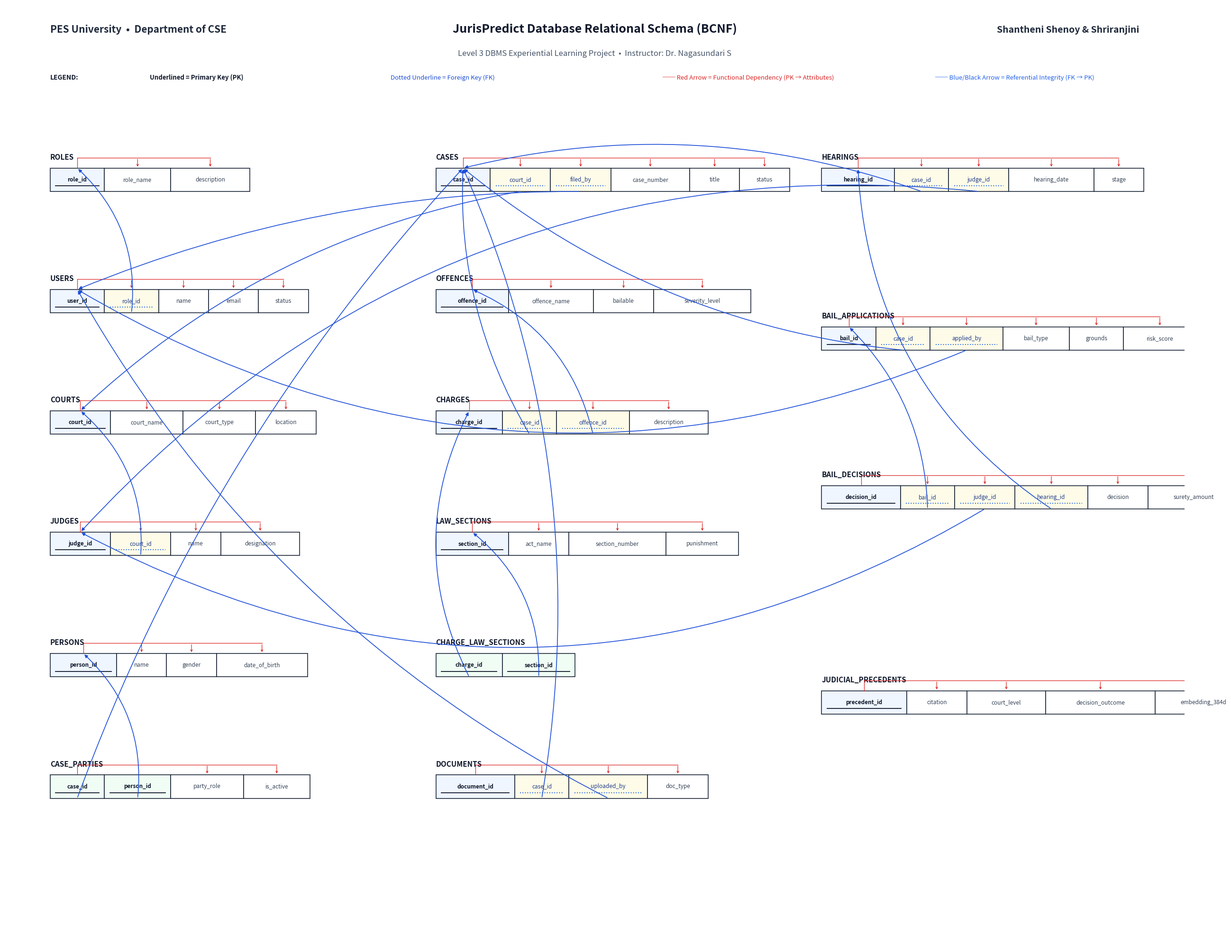

The matplotlib source for this figure:
import os
import sys
import tempfile
import shutil

os.environ['MPLCONFIGDIR'] = tempfile.gettempdir()
import matplotlib.pyplot as plt
import matplotlib.patches as patches
from matplotlib.patches import FancyArrowPatch

def draw_relational_schema():
    # Setup Figure (Wide canvas for clean layout)
    fig, ax = plt.subplots(figsize=(26, 20), dpi=200)
    ax.set_xlim(0, 260)
    ax.set_ylim(0, 200)
    ax.axis('off')

    # Top Academic Header matching reference Image 1
    ax.text(10, 194, "PES University  •  Department of CSE", fontsize=15, weight='bold', color='#1e293b')
    ax.text(130, 194, "JurisPredict Database Relational Schema (BCNF)", fontsize=18, weight='black', ha='center', color='#0f172a')
    ax.text(250, 194, "Shantheni Shenoy & Shriranjini", fontsize=14, weight='bold', ha='right', color='#1e293b')
    ax.text(130, 189, "Level 3 DBMS Experiential Learning Project  •  Instructor: Dr. Nagasundari S", fontsize=12, ha='center', color='#475569')

    # Legend / Key
    ax.text(10, 184, "LEGEND:", fontsize=10, weight='bold', color='#0f172a')
    ax.text(32, 184, "Underlined = Primary Key (PK)", fontsize=9.5, weight='bold', color='#0f172a')
    ax.text(85, 184, "Dotted Underline = Foreign Key (FK)", fontsize=9.5, style='italic', color='#1d4ed8')
    ax.text(145, 184, "── Red Arrow = Functional Dependency (PK → Attributes)", fontsize=9.5, color='#dc2626')
    ax.text(205, 184, "── Blue/Black Arrow = Referential Integrity (FK → PK)", fontsize=9.5, color='#2563eb')

    # Definition of tables and their positions
    # Format: table_name: (x, y, [(attr_name, is_pk, is_fk)])
    tables = {
        'ROLES': (10, 168, [
            ('role_id', True, False),
            ('role_name', False, False),
            ('description', False, False),
            ('created_at', False, False)
        ]),
        'USERS': (10, 142, [
            ('user_id', True, False),
            ('role_id', False, True),
            ('name', False, False),
            ('email', False, False),
            ('password_hash', False, False),
            ('phone', False, False),
            ('status', False, False)
        ]),
        'COURTS': (10, 116, [
            ('court_id', True, False),
            ('court_name', False, False),
            ('court_type', False, False),
            ('location', False, False),
            ('address', False, False)
        ]),
        'JUDGES': (10, 90, [
            ('judge_id', True, False),
            ('court_id', False, True),
            ('name', False, False),
            ('designation', False, False),
            ('email', False, False),
            ('status', False, False)
        ]),
        'PERSONS': (10, 64, [
            ('person_id', True, False),
            ('name', False, False),
            ('gender', False, False),
            ('date_of_birth', False, False),
            ('address', False, False),
            ('phone', False, False)
        ]),
        'CASE_PARTIES': (10, 38, [
            ('case_id', True, True),
            ('person_id', True, True),
            ('party_role', False, False),
            ('is_active', False, False)
        ]),
        'DOCUMENTS': (10, 12, [
            ('document_id', True, False),
            ('case_id', False, True),
            ('uploaded_by', False, True),
            ('document_type', False, False),
            ('file_url', False, False),
            ('extracted_text', False, False)
        ]),

        # COLUMN 2: Cases & Charges
        'CASES': (140, 168, [
            ('case_id', True, False),
            ('court_id', False, True),
            ('filed_by', False, True),
            ('case_number', False, False),
            ('title', False, False),
            ('filing_date', False, False),
            ('status', False, False),
            ('priority_level', False, False)
        ]),
        'OFFENCES': (140, 142, [
            ('offence_id', True, False),
            ('offence_name', False, False),
            ('description', False, False),
            ('bailable', False, False),
            ('severity_level', False, False)
        ]),
        'CHARGES': (140, 116, [
            ('charge_id', True, False),
            ('case_id', False, True),
            ('offence_id', False, True),
            ('description', False, False)
        ]),
        'LAW_SECTIONS': (140, 90, [
            ('section_id', True, False),
            ('act_name', False, False),
            ('section_number', False, False),
            ('description', False, False),
            ('punishment_summary', False, False)
        ]),
        'CHARGE_LAW_SECTIONS': (140, 64, [
            ('charge_id', True, True),
            ('section_id', True, True)
        ]),
        'HEARINGS': (140, 38, [
            ('hearing_id', True, False),
            ('case_id', False, True),
            ('judge_id', False, True),
            ('hearing_date', False, False),
            ('stage', False, False),
            ('outcome', False, False),
            ('next_hearing_date', False, False)
        ]),

        # BOTTOM & SPECIAL: Bail & Precedents
        'BAIL_APPLICATIONS': (140, 12, [
            ('bail_id', True, False),
            ('case_id', False, True),
            ('applied_by', False, True),
            ('application_date', False, False),
            ('bail_type', False, False),
            ('grounds', False, False),
            ('risk_score', False, False),
            ('status', False, False)
        ]),
        'BAIL_DECISIONS': (10, -14, []), # will place in custom sub-block
        'JUDICIAL_PRECEDENTS': (140, -14, [])
    }

    # Better 3-Column Balanced Coordinates
    # Col 1: x = 12 (Width ~75)
    # Col 2: x = 95 (Width ~80)
    # Col 3: x = 180 (Width ~75)
    
    col_layout = {
        # Column 1: Organization & Users & Parties
        'ROLES': (10, 160, [
            ('role_id', True, False),
            ('role_name', False, False),
            ('description', False, False)
        ]),
        'USERS': (10, 134, [
            ('user_id', True, False),
            ('role_id', False, True),
            ('name', False, False),
            ('email', False, False),
            ('status', False, False)
        ]),
        'COURTS': (10, 108, [
            ('court_id', True, False),
            ('court_name', False, False),
            ('court_type', False, False),
            ('location', False, False)
        ]),
        'JUDGES': (10, 82, [
            ('judge_id', True, False),
            ('court_id', False, True),
            ('name', False, False),
            ('designation', False, False)
        ]),
        'PERSONS': (10, 56, [
            ('person_id', True, False),
            ('name', False, False),
            ('gender', False, False),
            ('date_of_birth', False, False)
        ]),
        'CASE_PARTIES': (10, 30, [
            ('case_id', True, True),
            ('person_id', True, True),
            ('party_role', False, False),
            ('is_active', False, False)
        ]),

        # Column 2: Cases, Charges, Law Sections
        'CASES': (95, 160, [
            ('case_id', True, False),
            ('court_id', False, True),
            ('filed_by', False, True),
            ('case_number', False, False),
            ('title', False, False),
            ('status', False, False)
        ]),
        'OFFENCES': (95, 134, [
            ('offence_id', True, False),
            ('offence_name', False, False),
            ('bailable', False, False),
            ('severity_level', False, False)
        ]),
        'CHARGES': (95, 108, [
            ('charge_id', True, False),
            ('case_id', False, True),
            ('offence_id', False, True),
            ('description', False, False)
        ]),
        'LAW_SECTIONS': (95, 82, [
            ('section_id', True, False),
            ('act_name', False, False),
            ('section_number', False, False),
            ('punishment', False, False)
        ]),
        'CHARGE_LAW_SECTIONS': (95, 56, [
            ('charge_id', True, True),
            ('section_id', True, True)
        ]),
        'DOCUMENTS': (95, 30, [
            ('document_id', True, False),
            ('case_id', False, True),
            ('uploaded_by', False, True),
            ('doc_type', False, False)
        ]),

        # Column 3: Hearings, Bail & Precedents
        'HEARINGS': (180, 160, [
            ('hearing_id', True, False),
            ('case_id', False, True),
            ('judge_id', False, True),
            ('hearing_date', False, False),
            ('stage', False, False)
        ]),
        'BAIL_APPLICATIONS': (180, 126, [
            ('bail_id', True, False),
            ('case_id', False, True),
            ('applied_by', False, True),
            ('bail_type', False, False),
            ('grounds', False, False),
            ('risk_score', False, False)
        ]),
        'BAIL_DECISIONS': (180, 92, [
            ('decision_id', True, False),
            ('bail_id', False, True),
            ('judge_id', False, True),
            ('hearing_id', False, True),
            ('decision', False, False),
            ('surety_amount', False, False)
        ]),
        'JUDICIAL_PRECEDENTS': (180, 48, [
            ('precedent_id', True, False),
            ('citation', False, False),
            ('court_level', False, False),
            ('decision_outcome', False, False),
            ('embedding_384d', False, False)
        ])
    }

    # Store cell coordinates for drawing arrows
    # Key: (table_name, col_name) -> (center_x, top_y, bottom_y, left_x, right_x)
    cell_coords = {}

    cell_height = 5.0
    pk_color = '#eff6ff'
    fk_color = '#fefce8'
    reg_color = '#ffffff'
    border_color = '#1e293b'

    # Render each relation
    for tname, (x, y, cols) in col_layout.items():
        # Title of table
        ax.text(x, y + 6.8, tname, fontsize=11, weight='black', color='#0f172a')

        curr_x = x
        pk_centers = []
        non_pk_centers = []

        for cname, is_pk, is_fk in cols:
            # Determine cell width based on name length
            w = max(11.0, len(cname) * 1.35 + 2.5)
            
            # Background face color
            if is_pk and is_fk:
                fc = '#f0fdf4' # Soft emerald for composite PK+FK
            elif is_pk:
                fc = '#eff6ff' # Soft blue for PK
            elif is_fk:
                fc = '#fefce8' # Soft amber for FK
            else:
                fc = '#ffffff'

            rect = patches.Rectangle((curr_x, y), w, cell_height, linewidth=1.2, edgecolor=border_color, facecolor=fc, zorder=2)
            ax.add_patch(rect)

            # Text inside cell
            cx = curr_x + w / 2.0
            cy = y + cell_height / 2.0
            
            # Format text label
            if is_pk:
                ax.text(cx, cy, cname, fontsize=8.5, weight='bold', ha='center', va='center', zorder=3, color='#0f172a')
                # Underline for PK
                ax.plot([curr_x + 1.2, curr_x + w - 1.2], [y + 1.2, y + 1.2], color='#0f172a', linewidth=1.3, zorder=3)
                pk_centers.append(cx)
            elif is_fk:
                ax.text(cx, cy, cname, fontsize=8.5, style='italic', ha='center', va='center', zorder=3, color='#1e3a8a')
                # Dashed underline for FK
                ax.plot([curr_x + 1.2, curr_x + w - 1.2], [y + 1.2, y + 1.2], color='#2563eb', linestyle=':', linewidth=1.4, zorder=3)
                non_pk_centers.append(cx)
            else:
                ax.text(cx, cy, cname, fontsize=8.5, ha='center', va='center', zorder=3, color='#334155')
                non_pk_centers.append(cx)

            # Store coordinates
            cell_coords[(tname, cname)] = {
                'cx': cx,
                'cy': cy,
                'top': y + cell_height,
                'bottom': y,
                'left': curr_x,
                'right': curr_x + w
            }

            curr_x += w

        # Draw red Functional Dependency overhead arrows: PK -> Attributes (like Image 1)
        if pk_centers and non_pk_centers:
            first_pk_cx = pk_centers[0]
            top_y = y + cell_height
            fd_bar_y = top_y + 2.2
            
            # Vertical line up from PK
            ax.plot([first_pk_cx, first_pk_cx], [top_y, fd_bar_y], color='#dc2626', linewidth=0.9, zorder=4)

            # Horizontal distribution line
            max_attr_cx = max(non_pk_centers)
            ax.plot([first_pk_cx, max_attr_cx], [fd_bar_y, fd_bar_y], color='#dc2626', linewidth=0.9, zorder=4)

            # Vertical arrowheads down to each non-pk attribute
            for ncx in non_pk_centers:
                arrow = FancyArrowPatch(
                    (ncx, fd_bar_y), (ncx, top_y),
                    arrowstyle='->', mutation_scale=7, color='#dc2626', linewidth=0.9, zorder=4
                )
                ax.add_patch(arrow)

    # Function to draw Referential Integrity Arrow (FK -> PK) with nice curved or stepped routing
    def draw_fk_arrow(from_table, from_col, to_table, to_col, connection_type='curve', rad=0.2, color='#1d4ed8'):
        if (from_table, from_col) not in cell_coords or (to_table, to_col) not in cell_coords:
            return
        c_from = cell_coords[(from_table, from_col)]
        c_to = cell_coords[(to_table, to_col)]

        start = (c_from['cx'], c_from['bottom'])
        end = (c_to['cx'], c_to['top'])

        # Draw styled arrow
        arrow = FancyArrowPatch(
            start, end,
            connectionstyle=f"arc3,rad={rad}",
            arrowstyle='-|>',
            mutation_scale=10,
            color=color,
            linewidth=1.2,
            linestyle='-',
            zorder=5
        )
        ax.add_patch(arrow)

    # Connect Foreign Keys to their Primary Keys (Reference Image 1 black/blue arrows)
    # Column 1 Internal links:
    draw_fk_arrow('USERS', 'role_id', 'ROLES', 'role_id', rad=0.25)
    draw_fk_arrow('JUDGES', 'court_id', 'COURTS', 'court_id', rad=0.25)
    draw_fk_arrow('CASE_PARTIES', 'person_id', 'PERSONS', 'person_id', rad=0.25)

    # Column 2 Internal links:
    draw_fk_arrow('CHARGES', 'offence_id', 'OFFENCES', 'offence_id', rad=0.25)
    draw_fk_arrow('CHARGE_LAW_SECTIONS', 'section_id', 'LAW_SECTIONS', 'section_id', rad=0.25)
    draw_fk_arrow('CHARGE_LAW_SECTIONS', 'charge_id', 'CHARGES', 'charge_id', rad=-0.25)

    # Column 3 Internal links:
    draw_fk_arrow('BAIL_DECISIONS', 'bail_id', 'BAIL_APPLICATIONS', 'bail_id', rad=0.2)
    draw_fk_arrow('BAIL_DECISIONS', 'hearing_id', 'HEARINGS', 'hearing_id', rad=-0.25)

    # Cross-Column Links:
    # CASES -> COURTS, USERS
    draw_fk_arrow('CASES', 'court_id', 'COURTS', 'court_id', rad=0.15)
    draw_fk_arrow('CASES', 'filed_by', 'USERS', 'user_id', rad=0.1)

    # CHARGES -> CASES
    draw_fk_arrow('CHARGES', 'case_id', 'CASES', 'case_id', rad=-0.15)

    # CASE_PARTIES -> CASES
    draw_fk_arrow('CASE_PARTIES', 'case_id', 'CASES', 'case_id', rad=-0.1)

    # HEARINGS -> CASES, JUDGES
    draw_fk_arrow('HEARINGS', 'case_id', 'CASES', 'case_id', rad=0.15)
    draw_fk_arrow('HEARINGS', 'judge_id', 'JUDGES', 'judge_id', rad=0.25)

    # BAIL_APPLICATIONS -> CASES, USERS
    draw_fk_arrow('BAIL_APPLICATIONS', 'case_id', 'CASES', 'case_id', rad=-0.15)
    draw_fk_arrow('BAIL_APPLICATIONS', 'applied_by', 'USERS', 'user_id', rad=-0.25)

    # BAIL_DECISIONS -> JUDGES
    draw_fk_arrow('BAIL_DECISIONS', 'judge_id', 'JUDGES', 'judge_id', rad=-0.28)

    # DOCUMENTS -> CASES, USERS
    draw_fk_arrow('DOCUMENTS', 'case_id', 'CASES', 'case_id', rad=0.15)
    draw_fk_arrow('DOCUMENTS', 'uploaded_by', 'USERS', 'user_id', rad=-0.15)

    plt.tight_layout()
    
    out_dir = r"docs/diagrams"
    os.makedirs(out_dir, exist_ok=True)
    out_file = os.path.join(out_dir, "relational_schema_academic.png")
    plt.savefig(out_file, bbox_inches='tight', dpi=200)
    plt.close()
    print(f"Generated: {out_file}")

    # Copy to artifacts directory
    artifact_dir = r"C:\Users\sheno\.gemini\antigravity\brain\a5782285-3f89-45dd-b1ab-8a23c91fce50\diagrams"
    os.makedirs(artifact_dir, exist_ok=True)
    shutil.copy(out_file, os.path.join(artifact_dir, "relational_schema_academic.png"))
    print(f"Copied to artifact dir: {artifact_dir}")

if __name__ == '__main__':
    draw_relational_schema()
